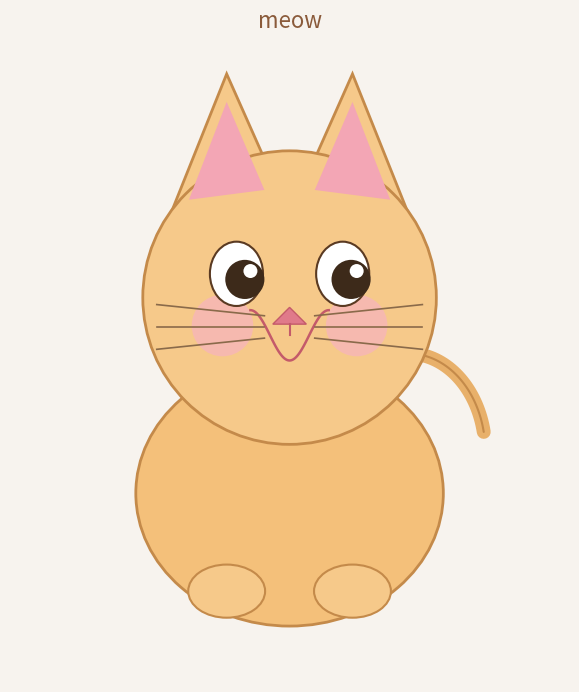

The script that saved this image:
import matplotlib.pyplot as plt
import matplotlib.patches as patches
import numpy as np

fig, ax = plt.subplots(figsize=(6, 7))
ax.set_xlim(-2, 2)
ax.set_ylim(-2.2, 2.4)
ax.set_aspect("equal")
ax.axis("off")
fig.patch.set_facecolor("#f7f3ee")
ax.set_facecolor("#f7f3ee")

# Body
body = patches.Ellipse((0, -0.85), 2.2, 1.9, facecolor="#f4c07a", edgecolor="#c48a4a", lw=2, zorder=1)
ax.add_patch(body)

# Head
head = patches.Circle((0, 0.55), 1.05, facecolor="#f6c98a", edgecolor="#c48a4a", lw=2, zorder=2)
ax.add_patch(head)

# Ears
left_ear = patches.Polygon([(-0.85, 1.15), (-0.45, 2.15), (-0.05, 1.25)], closed=True,
                           facecolor="#f6c98a", edgecolor="#c48a4a", lw=2, zorder=1)
right_ear = patches.Polygon([(0.85, 1.15), (0.45, 2.15), (0.05, 1.25)], closed=True,
                            facecolor="#f6c98a", edgecolor="#c48a4a", lw=2, zorder=1)
left_inner = patches.Polygon([(-0.72, 1.25), (-0.45, 1.95), (-0.18, 1.32)], closed=True,
                             facecolor="#f3a6b5", edgecolor="none", zorder=2)
right_inner = patches.Polygon([(0.72, 1.25), (0.45, 1.95), (0.18, 1.32)], closed=True,
                              facecolor="#f3a6b5", edgecolor="none", zorder=2)
ax.add_patch(left_ear)
ax.add_patch(right_ear)
ax.add_patch(left_inner)
ax.add_patch(right_inner)

# Cheeks
ax.add_patch(patches.Circle((-0.48, 0.35), 0.22, facecolor="#f7b3c0", edgecolor="none", alpha=0.7, zorder=3))
ax.add_patch(patches.Circle((0.48, 0.35), 0.22, facecolor="#f7b3c0", edgecolor="none", alpha=0.7, zorder=3))

# Eyes
ax.add_patch(patches.Ellipse((-0.38, 0.72), 0.38, 0.46, facecolor="white", edgecolor="#5a3a22", lw=1.5, zorder=3))
ax.add_patch(patches.Ellipse((0.38, 0.72), 0.38, 0.46, facecolor="white", edgecolor="#5a3a22", lw=1.5, zorder=3))
ax.add_patch(patches.Circle((-0.32, 0.68), 0.14, facecolor="#3d2a1a", zorder=4))
ax.add_patch(patches.Circle((0.44, 0.68), 0.14, facecolor="#3d2a1a", zorder=4))
ax.add_patch(patches.Circle((-0.28, 0.74), 0.05, facecolor="white", zorder=5))
ax.add_patch(patches.Circle((0.48, 0.74), 0.05, facecolor="white", zorder=5))

# Nose
nose = patches.Polygon([(0, 0.48), (-0.12, 0.36), (0.12, 0.36)], closed=True,
                       facecolor="#e07a8a", edgecolor="#c45a6a", lw=1, zorder=4)
ax.add_patch(nose)

# Mouth
mouth_x = np.linspace(-0.28, 0.28, 80)
mouth_y = -0.18 * np.cos(mouth_x / 0.28 * np.pi) + 0.28
ax.plot(mouth_x, mouth_y, color="#c45a6a", lw=1.8, zorder=4)
ax.plot([0, 0], [0.36, 0.28], color="#c45a6a", lw=1.5, zorder=4)

# Whiskers
for y, dy in [(0.42, 0.08), (0.34, 0.0), (0.26, -0.08)]:
    ax.plot([-0.18, -0.95], [y, y + dy], color="#8a6a4a", lw=1.2, zorder=4)
    ax.plot([0.18, 0.95], [y, y + dy], color="#8a6a4a", lw=1.2, zorder=4)

# Front paws
ax.add_patch(patches.Ellipse((-0.45, -1.55), 0.55, 0.38, facecolor="#f6c98a", edgecolor="#c48a4a", lw=1.5, zorder=3))
ax.add_patch(patches.Ellipse((0.45, -1.55), 0.55, 0.38, facecolor="#f6c98a", edgecolor="#c48a4a", lw=1.5, zorder=3))

# Tail
theta = np.linspace(0.2, 2.4, 60)
tail_x = 0.85 + 0.55 * np.cos(theta)
tail_y = -0.55 + 0.7 * np.sin(theta)
ax.plot(tail_x, tail_y, color="#e8b06a", lw=10, solid_capstyle="round", zorder=0)
ax.plot(tail_x, tail_y, color="#c48a4a", lw=1.5, solid_capstyle="round", zorder=0)

ax.set_title("meow", fontsize=16, color="#8a5a3a", pad=8)
plt.tight_layout()
plt.show()
